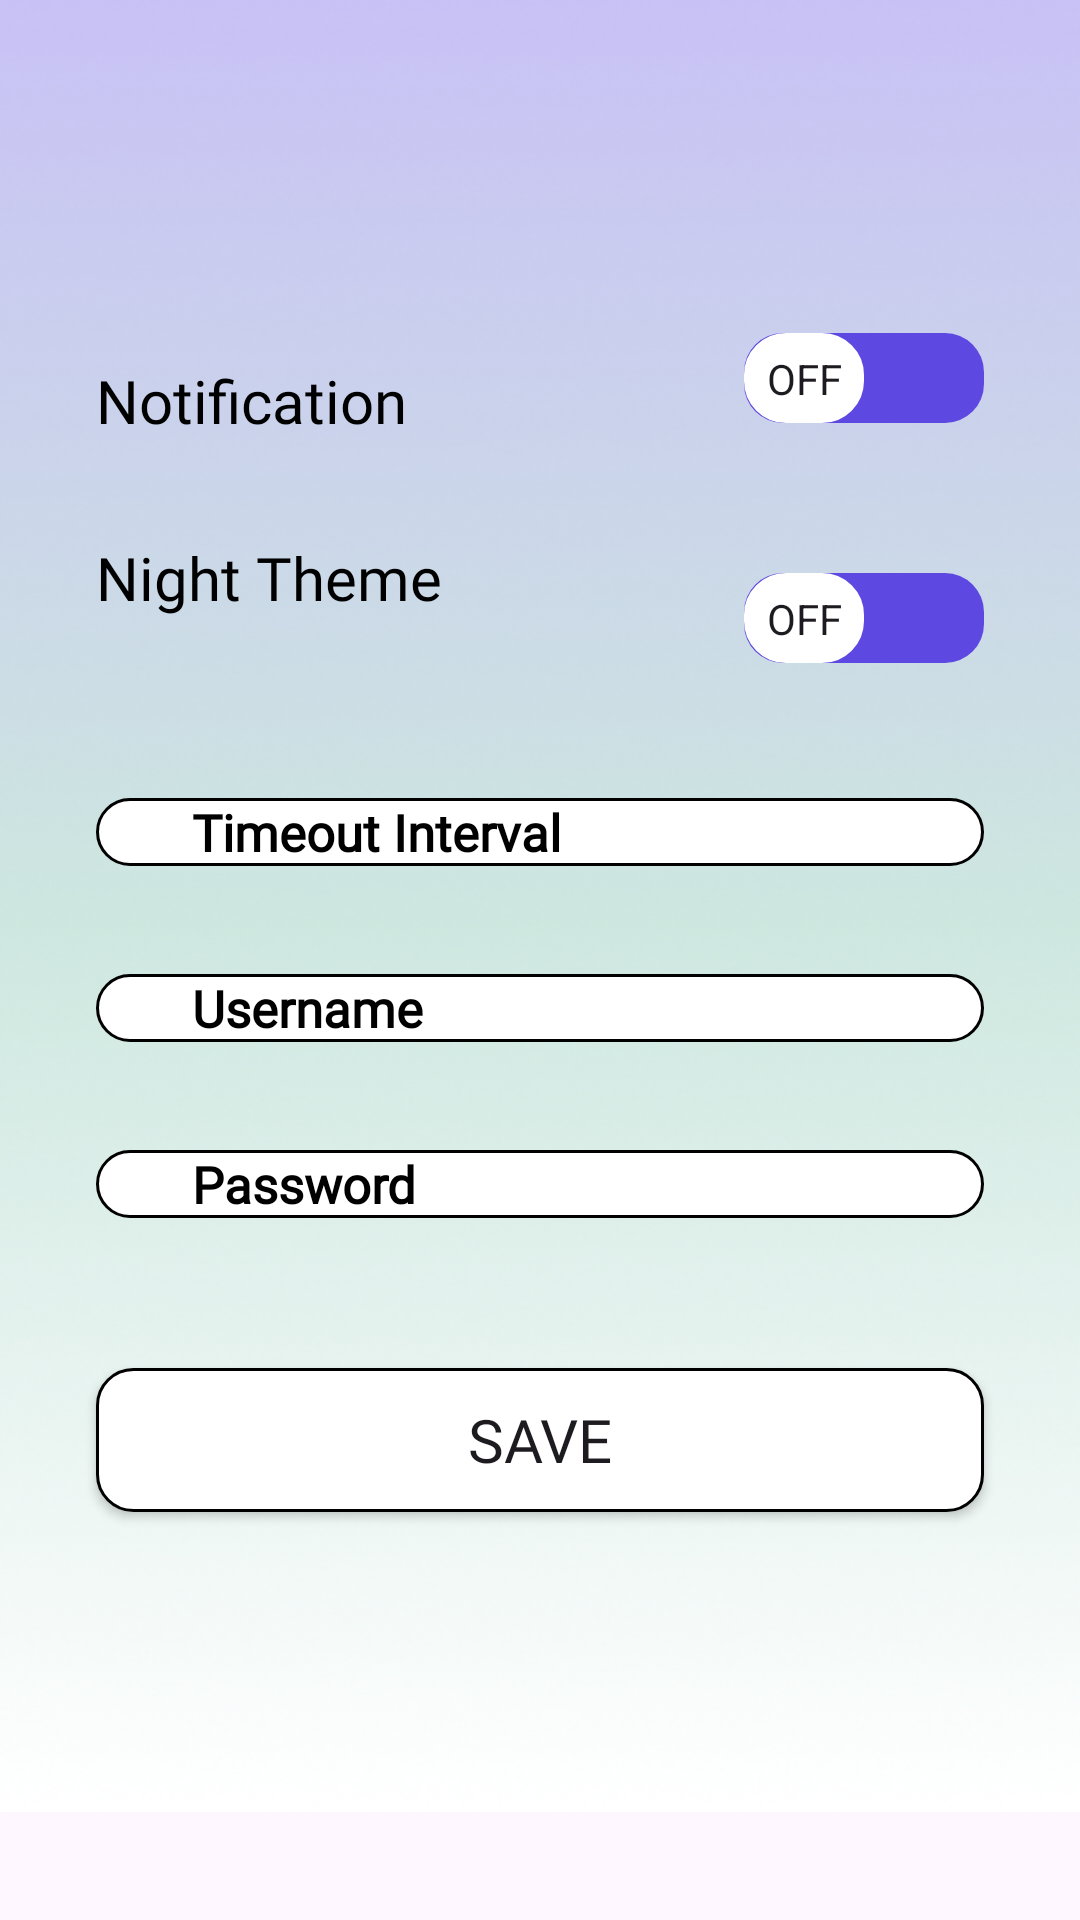

This screen was rendered from an Android layout file. Write that file and the resources it references.
<!-- AndroidManifest.xml: application theme Theme.Marati -->
<!-- res/layout/fragment_setting.xml -->
<?xml version="1.0" encoding="utf-8"?>
<FrameLayout xmlns:android="http://schemas.android.com/apk/res/android"
    xmlns:app="http://schemas.android.com/apk/res-auto"
    xmlns:tools="http://schemas.android.com/tools"
    android:layout_width="match_parent"
    android:layout_height="match_parent"
    tools:context=".home.Fragments.SettingFragment">

    <ScrollView
        android:layout_width="match_parent"
        android:layout_height="wrap_content"
        >


    <androidx.constraintlayout.widget.ConstraintLayout
        android:layout_width="match_parent"
        android:layout_height="match_parent"
        android:background="@drawable/bg_main">


        <TextView
            android:id="@+id/textView9"
            android:layout_width="wrap_content"
            android:layout_height="wrap_content"
            android:layout_marginStart="32dp"
            android:layout_marginTop="120dp"
            android:fontFamily="@font/poppins_bold"
            android:text="Notification"
            android:textColor="@color/black"
            android:textSize="20sp"
            app:layout_constraintStart_toStartOf="parent"
            app:layout_constraintTop_toTopOf="parent" />

        <androidx.appcompat.widget.SwitchCompat
            android:id="@+id/switch1"
            android:layout_width="wrap_content"
            android:layout_height="wrap_content"
            android:layout_marginTop="102dp"
            android:layout_marginEnd="32dp"
            android:fontFamily="@font/poppins_bold"
            android:textOff="OFF"
            android:textOn="ON"
            android:textStyle="bold"
            android:thumb="@drawable/thumb"
            app:layout_constraintEnd_toEndOf="parent"
            app:layout_constraintTop_toTopOf="parent"
            app:showText="true"
            app:thumbTint="@color/white"
            app:track="@drawable/track"
            app:trackTint="@color/main" />

        <TextView
            android:id="@+id/textView10"
            android:layout_width="wrap_content"
            android:layout_height="wrap_content"
            android:layout_marginStart="32dp"
            android:layout_marginTop="32dp"
            android:fontFamily="@font/poppins_bold"
            android:text="Night Theme"
            android:textColor="@color/black"
            android:textSize="20sp"
            app:layout_constraintStart_toStartOf="parent"
            app:layout_constraintTop_toBottomOf="@+id/textView9" />

        <androidx.appcompat.widget.SwitchCompat
            android:id="@+id/switch2"
            android:layout_width="wrap_content"
            android:layout_height="wrap_content"
            android:layout_marginTop="32dp"
            android:layout_marginEnd="32dp"
            android:fontFamily="@font/poppins_bold"
            android:textOff="OFF"
            android:textOn="ON"
            android:textStyle="bold"
            android:thumb="@drawable/thumb"
            app:layout_constraintEnd_toEndOf="parent"
            app:layout_constraintTop_toBottomOf="@+id/switch1"
            app:showText="true"
            app:thumbTint="@color/white"
            app:track="@drawable/track"
            app:trackTint="@color/main" />

        <EditText
            android:id="@+id/email_profil"
            android:layout_width="match_parent"
            android:layout_height="wrap_content"
            android:layout_marginStart="32dp"
            android:layout_marginTop="60dp"
            android:layout_marginEnd="32dp"
            android:background="@drawable/background_inp"
            android:fontFamily="@font/poppins_reg"
            android:hint="Timeout Interval"
            android:maxLines="1"
            android:paddingStart="32dp"
            android:textColor="@color/black"
            android:textColorHint="@color/black"
            android:textSize="17sp"
            android:textStyle="bold"
            app:layout_constraintEnd_toEndOf="parent"
            app:layout_constraintHorizontal_bias="0.0"
            app:layout_constraintStart_toStartOf="parent"
            app:layout_constraintTop_toBottomOf="@+id/textView10" />

        <EditText
            android:id="@+id/username_global"
            android:layout_width="match_parent"
            android:layout_height="wrap_content"
            android:layout_marginStart="32dp"
            android:layout_marginTop="36dp"
            android:layout_marginEnd="32dp"
            android:background="@drawable/background_inp"
            android:fontFamily="@font/poppins_reg"
            android:hint="Username"
            android:maxLines="1"
            android:paddingStart="32dp"
            android:textColor="@color/black"
            android:textColorHint="@color/black"
            android:textSize="17sp"
            android:textStyle="bold"
            app:layout_constraintEnd_toEndOf="parent"
            app:layout_constraintHorizontal_bias="0.0"
            app:layout_constraintStart_toStartOf="parent"
            app:layout_constraintTop_toBottomOf="@+id/email_profil" />

        <EditText
            android:id="@+id/password_global"
            android:layout_width="match_parent"
            android:layout_height="wrap_content"
            android:layout_marginStart="32dp"
            android:layout_marginTop="36dp"
            android:layout_marginEnd="32dp"
            android:background="@drawable/background_inp"
            android:fontFamily="@font/poppins_reg"
            android:hint="Password"
            android:inputType="textPassword"
            android:maxLines="1"
            android:paddingStart="32dp"
            android:textColor="@color/black"
            android:textColorHint="@color/black"
            android:textSize="17sp"
            android:textStyle="bold"
            app:layout_constraintEnd_toEndOf="parent"
            app:layout_constraintHorizontal_bias="0.0"
            app:layout_constraintStart_toStartOf="parent"
            app:layout_constraintTop_toBottomOf="@+id/username_global" />

        <Button
            android:id="@+id/button2"
            android:layout_width="match_parent"
            android:layout_height="wrap_content"
            android:layout_marginStart="32dp"
            android:layout_marginTop="50dp"
            android:layout_marginEnd="32dp"
            android:layout_marginBottom="100dp"
            android:background="@drawable/background_inp"
            android:fontFamily="@font/poppins_bold"
            android:text="Save"
            android:textSize="20sp"
            app:layout_constraintBottom_toBottomOf="parent"
            app:layout_constraintEnd_toEndOf="parent"
            app:layout_constraintStart_toStartOf="parent"
            app:layout_constraintTop_toBottomOf="@+id/password_global" />

    </androidx.constraintlayout.widget.ConstraintLayout>
    </ScrollView>
</FrameLayout>
<!-- resources referenced by this layout -->
<resources>
  <color name="black">#FF000000</color>
  <color name="main">#5D49E2</color>
  <color name="white">#FFFFFFFF</color>
  <!-- drawable background_inp (drawable) -->
  <?xml version="1.0" encoding="utf-8"?>
  <shape xmlns:android="http://schemas.android.com/apk/res/android">
      <solid android:color="@color/white"/>
      <stroke android:width="1dp" android:color="@color/black"/>
      <corners
          android:radius="12dp"
          />
  </shape>
  <!-- drawable bg_main: png bitmap (drawable, 182701 bytes) -->
  <!-- drawable thumb (drawable) -->
  <?xml version="1.0" encoding="utf-8"?>
  <selector xmlns:android="http://schemas.android.com/apk/res/android">
      <item android:state_checked="true">
          <shape android:shape="rectangle">
              <solid android:color="@color/white"/>
  
              <corners
                  android:radius="13dp"
                  />
  
              <stroke
                  android:width="3dp"
                  android:color="#000"
                  />
              <size
                  android:width="41dp"
                  android:height="26dp"
                  />
          </shape>
      </item>
  
      <item android:state_checked="false">
          <shape android:shape="rectangle">
              <solid android:color="@color/white"/>
              <corners
                  android:radius="13dp"
                  />
              <stroke
                  android:width="2dp"
                  android:color="#5D49E2"
                  />
  
              <size
                  android:width="40dp"
                  android:height="24dp"
                  />
          </shape>
      </item>
  </selector>
  <!-- drawable track (drawable) -->
  <?xml version="1.0" encoding="utf-8"?>
  <selector xmlns:android="http://schemas.android.com/apk/res/android">
      <item android:state_checked="true">
  
          <shape android:shape="rectangle" >
              <solid android:color="#5D49E2"/>
              <corners
                  android:radius="13dp"
                  />
              <size
                  android:width="80dp"
                  android:height="30dp"
                  />
          </shape>
      </item>
  
      <item android:state_checked="false" >
  
          <shape android:shape="rectangle">
              <solid android:color="#5D49E2"/>
              <corners
                  android:radius="13dp"
                  />
              <size
                  android:width="80dp"
                  android:height="30dp"
                  />
          </shape>
  
      </item>
  
  
  
  </selector>
  <style name="Theme.Marati" parent="Base.Theme.Marati">
  
      </style>
  <style name="Base.Theme.Marati" parent="Theme.Material3.DayNight.NoActionBar">
          
          
          <item name="colorPrimary">#5D49E2</item>
  
  
      </style>
</resources>
